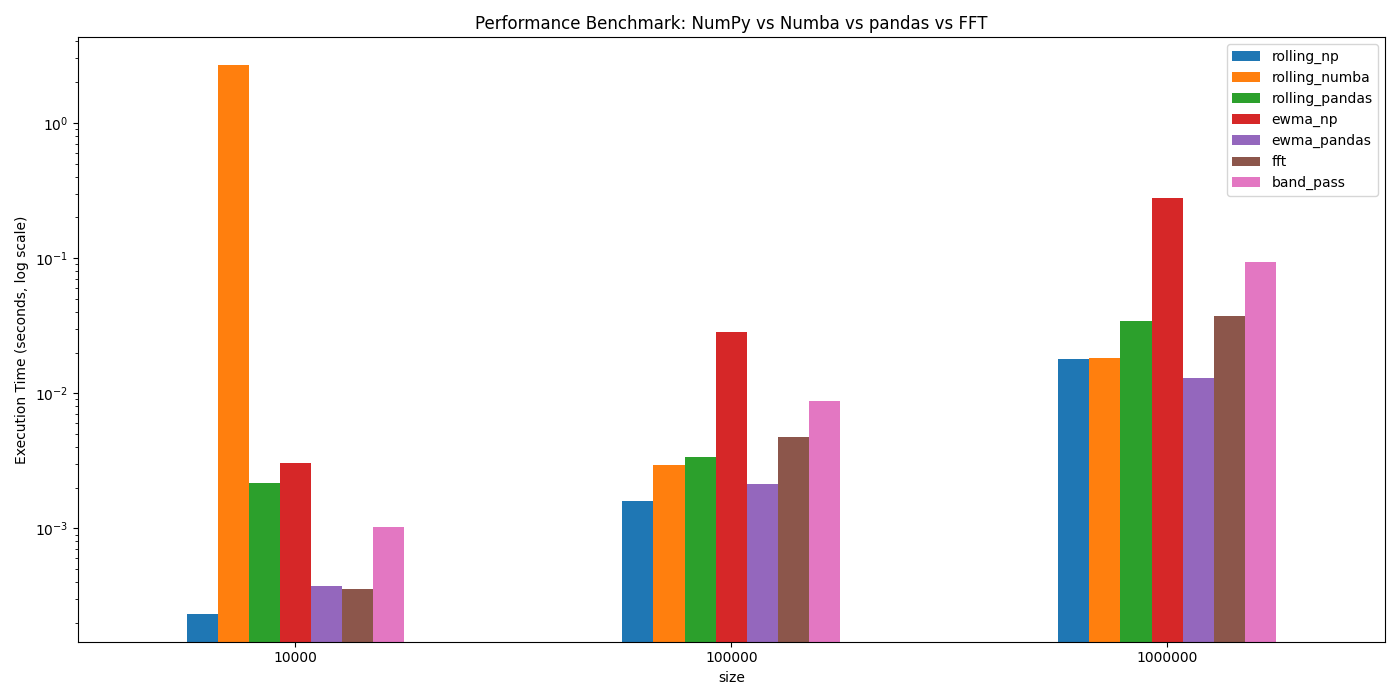

The data file committed next to this chart (first rows):
size, rolling_np, rolling_numba, rolling_pandas, ewma_np, ewma_pandas, fft, band_pass
10000, 0.0002317, 2.687, 0.002166, 0.003026, 0.000374, 0.0003576, 0.001023
100000, 0.001588, 0.002965, 0.003383, 0.02853, 0.002122, 0.004706, 0.008793
1000000, 0.0179, 0.0182, 0.03422, 0.2782, 0.013, 0.03717, 0.09368
